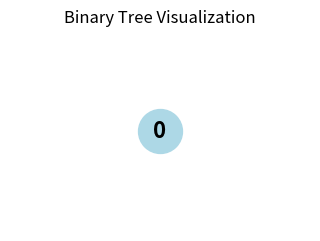
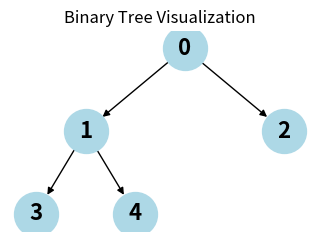
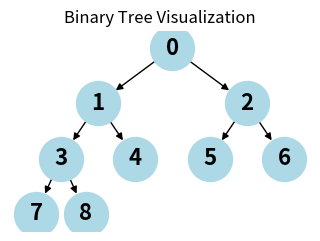

These charts were generated, in order, by the following Python code: (Note: this script raises an exception after producing the figures.)
"""Create and operate on Binary Trees"""

# AUTOGENERATED! DO NOT EDIT! File to edit: ../nbs/Data Structures/Binary Trees/binary_trees.ipynb.

# %% auto 0
__all__ = ['visualize_tree', 'Node', 'set_parents', 'create_n_nodes', 'dfs_inorder', 'dfs_preorder', 'dfs_postorder', 'bfs',
           'insert_node', 'search_tree', 'delete_node']

# %% ../nbs/Data Structures/Binary Trees/binary_trees.ipynb 3
from collections import deque
import matplotlib.pyplot as plt
import networkx as nx
from typing import Callable, Generator

# %% ../nbs/Data Structures/Binary Trees/binary_trees.ipynb 5
def visualize_tree(root):
    if not root:
        print("Empty tree")
        return
    
    G = nx.DiGraph()
    pos = {}
    labels = {}
    node_id = 0
    
    def add_nodes(node, x=0.0, y=0.0, layer=1):
        nonlocal node_id
        if node:
            current_id = node_id
            node_id += 1
            G.add_node(current_id)
            pos[current_id] = (x, y)
            labels[current_id] = str(node.value)
            
            if node.left:
                left_id = node_id
                G.add_edge(current_id, left_id)
                add_nodes(node.left, x - 1/layer, y - 1, layer + 1)
            if node.right:
                right_id = node_id
                G.add_edge(current_id, right_id)
                add_nodes(node.right, x + 1/layer, y - 1, layer + 1)
            
            return current_id
    
    add_nodes(root)
    
    plt.figure(figsize=(3, 2))
    nx.draw(G, pos, labels=labels, with_labels=True, node_color='lightblue', 
            node_size=1000, font_size=16, font_weight='bold', arrows=True)
    plt.title("Binary Tree Visualization")
    plt.show()

# %% ../nbs/Data Structures/Binary Trees/binary_trees.ipynb 14
class Node:
    """A node in a binary tree."""
    def __init__(self, key, left: "Node|None"=None, right: "Node|None"=None, parent: "Node|None" = None):
        self.value = key
        self.parent: Node|None = parent
        self.left: Node|None = left
        self.right: Node|None = right
    
    def __str__(self) -> str:
        """A string representation of the node including its value, left, and right children."""
        left_value = f"Node({self.left.value})" if self.left else None
        right_value = f"Node({self.right.value})" if self.right else None
        parent_value = f"Node({self.parent.value})" if self.parent else None
        return f"Node({self.value}, left={left_value}, right={right_value}, parent={parent_value})"

    def __repr__(self) -> str:
        """A representation of the node including its value, left, and right children."""
        return self.__str__()

    @property
    def height(self) -> int:
        return 1 + max(
            (self.left.height if self.left else 0), (self.right.height if self.right else 0)
        )
    
    @property
    def depth(self) -> int:
        return 1 + (self.parent.depth if self.parent else 0)


# %% ../nbs/Data Structures/Binary Trees/binary_trees.ipynb 15
def set_parents(node: Node, parent: Node|None=None) -> Node:
    """Set parent nodes given a root node."""
    if parent:
        node.parent = parent
    if node.left:
        set_parents(node.left, node)
    if node.right:
        set_parents(node.right, node)
    return node

# %% ../nbs/Data Structures/Binary Trees/binary_trees.ipynb 21
def create_n_nodes(num=5) -> Node:
    assert num > 0
    nodes = [Node(i) for i in range(num)]
    for i in range(num):
        left_index = 2 * i + 1
        right_index = 2 * i + 2
        if left_index < num:
            nodes[i].left = nodes[left_index]
            nodes[left_index].parent = nodes[i]
        if right_index < num:
            nodes[i].right = nodes[right_index]
            nodes[right_index].parent = nodes[i]
    return nodes[0]  # root node

visualize_tree(create_n_nodes(1))
visualize_tree(create_n_nodes(5))
visualize_tree(create_n_nodes(9))

# %% ../nbs/Data Structures/Binary Trees/binary_trees.ipynb 24
def dfs_inorder(node: Node) -> Generator[Node, None, None]:
    """Depth-first search.
    
    Visits left subtree, then node, then right subtree
    """
    if node.left:
        yield from dfs_inorder(node.left)
    yield node
    if node.right:
        yield from dfs_inorder(node.right)

list(dfs_inorder(root))

# %% ../nbs/Data Structures/Binary Trees/binary_trees.ipynb 25
def dfs_preorder(node: Node) -> Generator[Node, None, None]:
    """Depth-first search.

    Visits the node, then left subtree, then right subtree.
    """
    yield node
    if node.left:
        yield from dfs_preorder(node.left)
    if node.right:
        yield from dfs_preorder(node.right)
list(dfs_preorder(root))

# %% ../nbs/Data Structures/Binary Trees/binary_trees.ipynb 26
def dfs_postorder(node: Node) -> Generator[Node, None, None]:
    """Depth-first search.

    Visits the left subtree, then right subtree, then the node
    """
    if node.left:
        yield from dfs_postorder(node.left)
    if node.right:
        yield from dfs_postorder(node.right)
    yield node
list(dfs_postorder(root))

# %% ../nbs/Data Structures/Binary Trees/binary_trees.ipynb 28
def bfs(node: Node) -> Generator[Node, None, None]:
    """Breadth-first search."""
    queue = deque([node])
    while queue:
        node = queue.popleft()
        yield node
        if node.left:
            queue.append(node.left)
        if node.right:
            queue.append(node.right)
list(bfs(root))

# %% ../nbs/Data Structures/Binary Trees/binary_trees.ipynb 30
def insert_node(root: Node, key):
    """"""
    queue = deque([root])
    while queue:
        node = queue.popleft()
        if node.left:
            queue.append(node.left)
        else:
            node.left = Node(key=key, left=None, right=None, parent=node)
            break

        if node.right:
            queue.append(node.right)
        else:
            node.right = Node(key=key, left=None, right=None, parent=node)
            break
    

# %% ../nbs/Data Structures/Binary Trees/binary_trees.ipynb 33
def search_tree(root: Node, key, traversal_func: Callable[[Node], Generator[Node, None, None]]) -> Node|None:
    for node in traversal_func(root):
        if node.value == key:
            return node
    else:
        return None

# %% ../nbs/Data Structures/Binary Trees/binary_trees.ipynb 36
def delete_node(root: Node, key=None) -> Node|None:
    """Uses BFS to delete the node with a key and swap it with the right-most node."""

    # if root has no children
    if root.left or root.right:
        pass
    else:
        del root
        return None

    # find the deepest root node and its parent
    queue: deque[tuple[Node, Node|None]] = deque([(root, None)])  # root has no parent
    last_parent = None
    last_node = None
    while queue:
        last_node, last_parent = queue.popleft()
        if last_node.left:
            queue.append((last_node.left, last_node))
        if last_node.right:
            queue.append((last_node.right, last_node))

    # delete the leaf node
    if last_parent:
        if last_parent.right:
            last_parent.right = None
        elif last_parent.left:
            last_parent.left = None
    else:
        raise NotImplementedError("Parent of right-most node not found.")
    
    # find the node with value == key
    if last_node and root.value == key:
        last_node.left = root.left
        last_node.right = root.right
        del root
        return last_node
    elif last_node:
        pass
    else:
        raise NotImplementedError

    target_queue: deque[Node] = deque([root])
    while target_queue:
        node = target_queue.popleft()
        if node.left:
            if node.left is last_node:
                node.left = None
                return root
            elif node.left.value == key:
                node.left = last_node
                last_node.parent = node
                return root
            target_queue.append(node.left)
        if node.right:
            if node.right is last_node:
                node.right = None
                return root
            elif node.right.value == key:
                node.right = last_node
                last_node.parent = node
                return root
            target_queue.append(node.right)
    return root
